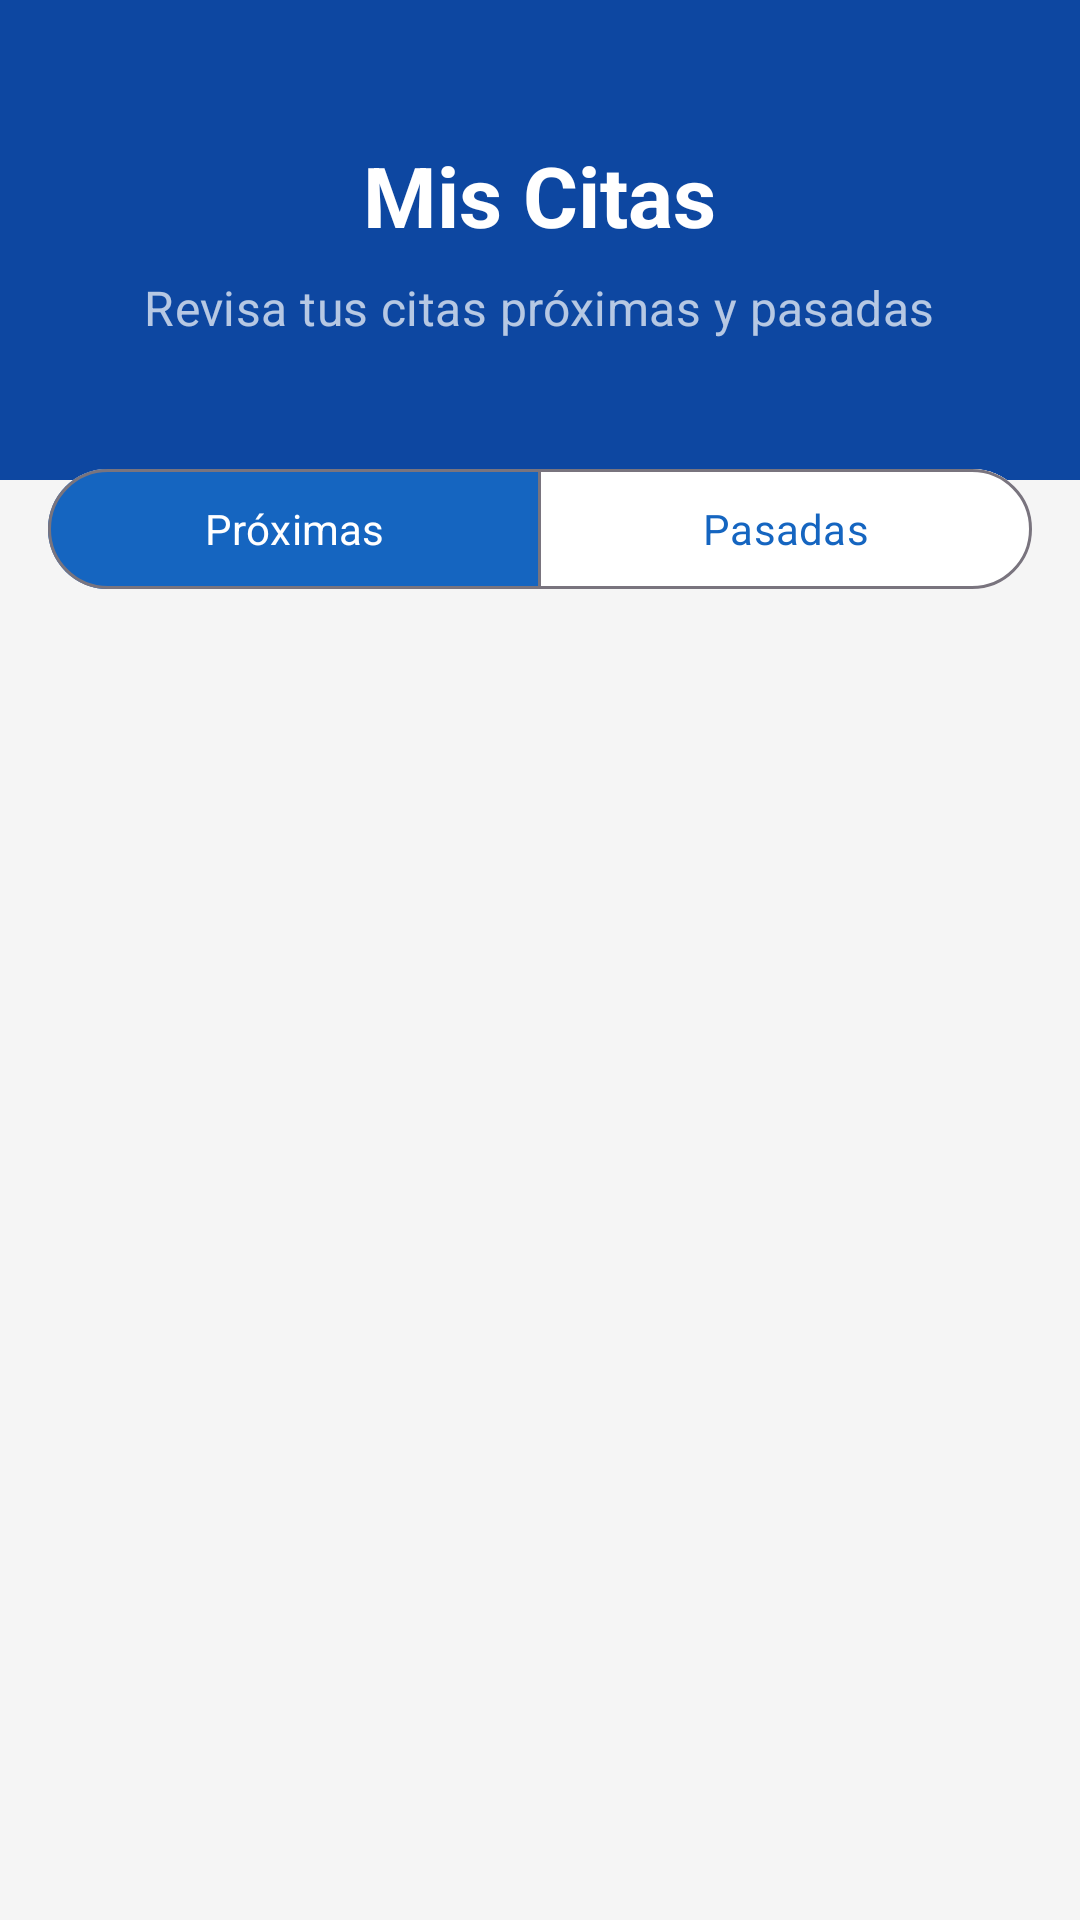

The Android layout XML behind this screen, and the referenced resources:
<!-- AndroidManifest.xml: application theme Theme.SaludMovil -->
<!-- res/layout/activity_mis_citas.xml -->
<?xml version="1.0" encoding="utf-8"?>
<LinearLayout xmlns:android="http://schemas.android.com/apk/res/android"
    xmlns:app="http://schemas.android.com/apk/res-auto"
    xmlns:tools="http://schemas.android.com/tools"
    android:id="@+id/main"
    android:layout_width="match_parent"
    android:layout_height="match_parent"
    android:background="@color/gris_fondo_app"
    android:orientation="vertical"
    tools:context=".ui.paciente.MisCitasActivity">

    <RelativeLayout
        android:id="@+id/header"
        android:layout_width="match_parent"
        android:layout_height="0dp"
        android:layout_weight="1"
        android:background="@color/azul_primario"
        android:padding="24dp">

        <ImageButton
            android:id="@+id/buttonRetrocederMisCitas"
            android:layout_width="48dp"
            android:layout_height="48dp"
            android:layout_alignParentStart="true"

            android:layout_alignParentTop="true"

            android:background="?attr/selectableItemBackgroundBorderless"
            android:contentDescription="@string/cd_retroceder"
            android:src="@drawable/ic_baseline_arrow_back_24"
            app:tint="@color/blanco" />

        <LinearLayout
            android:layout_width="wrap_content"
            android:layout_height="wrap_content"
            android:layout_centerInParent="true"
            android:gravity="center_horizontal"
            android:orientation="vertical">
            <TextView
                android:id="@+id/tituloMisCitas"
                android:layout_width="wrap_content"
                android:layout_height="wrap_content"
                android:text="Mis Citas"
                android:textAppearance="?attr/textAppearanceHeadlineMedium"
                android:textColor="@color/blanco"
                android:textStyle="bold" />
            <TextView
                android:id="@+id/subtituloMisCitas"
                android:layout_width="wrap_content"
                android:layout_height="wrap_content"
                android:layout_marginTop="8dp"
                android:text="Revisa tus citas próximas y pasadas"
                android:textAlignment="center"
                android:textAppearance="?attr/textAppearanceTitleMedium"
                android:textColor="@color/blanco_transparente_subtitulo"/>
        </LinearLayout>
    </RelativeLayout>

    <LinearLayout
        android:layout_width="match_parent"
        android:layout_height="0dp"
        android:layout_weight="3"
        android:layout_marginTop="-24dp"
        android:background="@drawable/rounded_white_background"
        android:orientation="vertical"
        android:paddingTop="16dp"
        android:paddingHorizontal="16dp">

        <com.google.android.material.button.MaterialButtonToggleGroup
            android:id="@+id/toggleGroupCitas"
            android:layout_width="match_parent"
            android:layout_height="wrap_content"
            android:gravity="center"
            app:singleSelection="true"
            app:selectionRequired="true"
            app:checkedButton="@id/btnCitasProximas">
            <com.google.android.material.button.MaterialButton
                android:id="@+id/btnCitasProximas"
                android:layout_width="0dp"
                android:layout_height="wrap_content"
                android:layout_weight="1"
                android:text="Próximas"
                android:backgroundTint="@color/selector_color_toggle_button"
                android:textColor="@color/selector_texto_toggle_button"
                style="?attr/materialButtonOutlinedStyle"/>
            <com.google.android.material.button.MaterialButton
                android:id="@+id/btnCitasPasadas"
                android:layout_width="0dp"
                android:layout_height="wrap_content"
                android:layout_weight="1"
                android:text="Pasadas"
                android:backgroundTint="@color/selector_color_toggle_button"
                android:textColor="@color/selector_texto_toggle_button"
                style="?attr/materialButtonOutlinedStyle"/>
        </com.google.android.material.button.MaterialButtonToggleGroup>

        <androidx.viewpager2.widget.ViewPager2
            android:id="@+id/viewPagerMisCitas"
            android:layout_width="match_parent"
            android:layout_height="0dp"
            android:layout_weight="1"
            tools:visibility="gone" />

        <androidx.recyclerview.widget.RecyclerView
            android:layout_width="match_parent"
            android:layout_height="wrap_content"
            android:visibility="gone"
            tools:visibility="visible"
            app:layoutManager="androidx.recyclerview.widget.LinearLayoutManager"
            tools:itemCount="2"
            tools:layout_marginTop="8dp"
            tools:listitem="@layout/item_cita" />

    </LinearLayout>

</LinearLayout>
<!-- res/layout/item_cita.xml (included above) -->
<?xml version="1.0" encoding="utf-8"?>
<com.google.android.material.card.MaterialCardView
    xmlns:android="http://schemas.android.com/apk/res/android"
    xmlns:app="http://schemas.android.com/apk/res-auto"
    xmlns:tools="http://schemas.android.com/tools"
    android:id="@+id/cardCita"
    android:layout_width="match_parent"
    android:layout_height="wrap_content"

    android:layout_marginHorizontal="1dp"
    android:layout_marginVertical="8dp"

    app:cardBackgroundColor="@color/blanco"
    app:cardCornerRadius="16dp"
    app:cardElevation="4dp"
    app:strokeWidth="1dp"
    android:clickable="true"
    android:focusable="true"
    android:foreground="?attr/selectableItemBackground">

    <LinearLayout
        android:layout_width="match_parent"
        android:layout_height="wrap_content"
        android:orientation="vertical"
        android:padding="16dp">

        <LinearLayout
            android:layout_width="match_parent"
            android:layout_height="wrap_content"
            android:orientation="horizontal"
            android:gravity="center_vertical">

            <TextView
                android:id="@+id/tvCitaFechaHora"
                android:layout_width="0dp"
                android:layout_height="wrap_content"
                android:layout_weight="1"
                android:textColor="@color/texto_principal"
                android:textAppearance="?attr/textAppearanceTitleMedium"
                android:textStyle="bold"
                app:drawableStartCompat="@drawable/event_24px"
                app:drawableTint="@color/azul_secundario"
                android:drawablePadding="8dp"
                tools:text="Lun, 20 Oct - 10:30 AM"/>

            <TextView
                android:id="@+id/tvCitaEstado"
                android:layout_width="wrap_content"
                android:layout_height="wrap_content"
                android:paddingHorizontal="12dp"
                android:paddingVertical="4dp"
                android:background="@drawable/fondo_estado_redondeado"
                android:textAppearance="?attr/textAppearanceCaption"
                android:textStyle="bold"
                android:visibility="gone"
                tools:visibility="visible"
                tools:text="COMPLETADA"
                tools:textColor="@color/estado_completada_texto"
                tools:backgroundTint="@color/estado_completada_fondo"/>

        </LinearLayout>

        <View
            android:layout_width="match_parent"
            android:layout_height="1dp"
            android:background="@color/gris_fondo_app"
            android:layout_marginTop="12dp"
            android:layout_marginBottom="12dp"/>

        <LinearLayout
            android:layout_width="match_parent"
            android:layout_height="wrap_content"
            android:orientation="vertical">

            <TextView
                android:id="@+id/tvCitaDoctor"
                android:layout_width="wrap_content"
                android:layout_height="wrap_content"
                android:textColor="@color/texto_principal"
                android:textAppearance="?attr/textAppearanceBodyLarge"
                android:textStyle="bold"
                tools:text="Dr. Alberto García"/>

            <TextView
                android:id="@+id/tvCitaEspecialidad"
                android:layout_width="wrap_content"
                android:layout_height="wrap_content"
                android:layout_marginTop="4dp"
                android:textColor="@color/texto_secundario"
                android:textAppearance="?attr/textAppearanceBodyMedium"
                tools:text="Cardiología"/>

        </LinearLayout>

        <LinearLayout
            android:id="@+id/layoutAccionesCita"
            android:layout_width="match_parent"
            android:layout_height="wrap_content"
            android:orientation="horizontal"
            android:layout_marginTop="8dp"
            android:gravity="end"
            android:visibility="gone"
            tools:visibility="visible">

            <com.google.android.material.button.MaterialButton
                android:id="@+id/btnCancelarCita"
                style="@style/Widget.MaterialComponents.Button.TextButton"
                android:layout_width="wrap_content"
                android:layout_height="wrap_content"
                android:text="Cancelar Cita"
                android:textColor="@color/colorRed" />

            <com.google.android.material.button.MaterialButton
                android:id="@+id/btnReprogramarCita"
                style="@style/Widget.MaterialComponents.Button.TextButton"
                android:layout_width="wrap_content"
                android:layout_height="wrap_content"
                android:layout_marginStart="8dp"
                android:text="Reprogramar"
                android:textColor="@color/azul_secundario" />

        </LinearLayout>

    </LinearLayout>

</com.google.android.material.card.MaterialCardView>
<!-- resources referenced by this layout -->
<resources>
  <color name="azul_primario">#0D47A1</color>
  <color name="azul_secundario">#1565C0</color>
  <color name="blanco">#FFFFFF</color>
  <color name="blanco_transparente_subtitulo">#B3FFFFFF</color>
  <color name="colorRed">#C11515</color>
  <color name="estado_completada_fondo">#E6F4EA</color>
  <color name="estado_completada_texto">#34A853</color>
  <color name="gris_fondo_app">#F5F5F5</color>
  <color name="texto_principal">#212121</color>
  <color name="texto_secundario">#757575</color>
  <!-- drawable fondo_estado_redondeado (drawable) -->
  <?xml version="1.0" encoding="utf-8"?>
  <shape xmlns:android="http://schemas.android.com/apk/res/android"
      android:shape="rectangle">
  
      <solid android:color="@color/gris_fondo_app" />
  
      <corners android:radius="16dp" />
  
  </shape>
  <string name="cd_retroceder">Retroceder</string>
  <style name="Theme.SaludMovil" parent="Base.Theme.SaludMovil" />
  <style name="Base.Theme.SaludMovil" parent="Theme.Material3.DayNight.NoActionBar">
          
          
          <item name="fontFamily">@font/epundaslab</item>
  
          <item name="colorPrimary">#3F51B5</item>
          <item name="colorOnPrimary">#FFFFFF</item>
          <item name="colorSecondaryContainer">#E3F2FD</item>
          <item name="colorOnSecondaryContainer">#2196F3</item>
          <item name="colorTertiaryContainer">#E0F2F7</item>
          <item name="colorOnTertiaryContainer">#00BCD4</item>
          <item name="colorSurfaceContainerHigh">#F0F8FF</item>
          <item name="colorSurfaceContainer">#FFFFFF</item>
          <item name="android:statusBarColor">?attr/colorPrimary</item>
      </style>
</resources>
